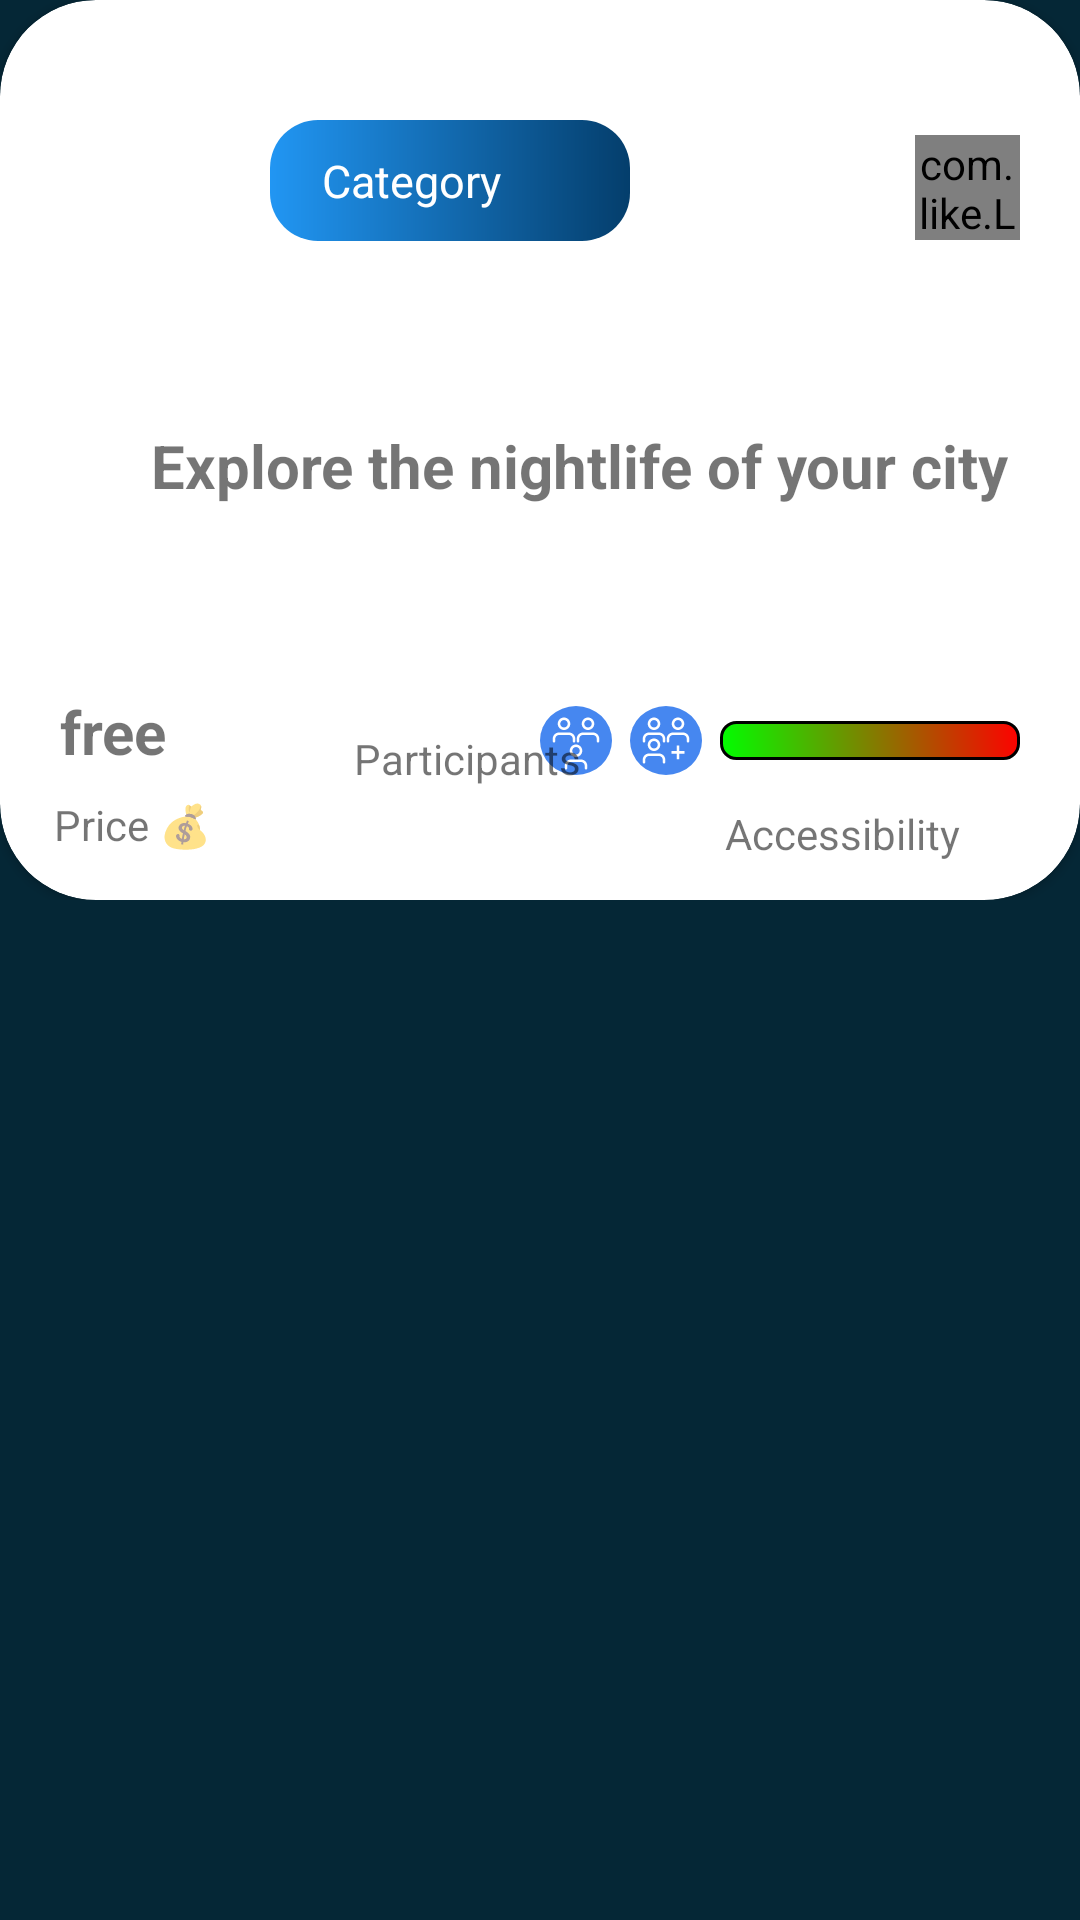

Android layout source for this screen:
<!-- AndroidManifest.xml: application theme AppTheme -->
<!-- res/layout/favorite_list.xml -->
<?xml version="1.0" encoding="utf-8"?>
<androidx.constraintlayout.widget.ConstraintLayout xmlns:android="http://schemas.android.com/apk/res/android"
    xmlns:tools="http://schemas.android.com/tools"
    android:layout_width="match_parent"
    android:layout_height="match_parent"
    xmlns:app="http://schemas.android.com/apk/res-auto"
    android:background="@color/colorDarkGreen">

    <FrameLayout
        android:id="@+id/frame_layout_fav"
        android:layout_width="match_parent"
        android:layout_height="wrap_content"
        app:layout_constraintTop_toTopOf="parent">

        <androidx.cardview.widget.CardView
            android:id="@+id/card_view_fav"
            android:layout_width="match_parent"
            android:layout_height="300dp"
            app:cardCornerRadius="32dp"
            app:layout_constraintTop_toTopOf="parent" />
    </FrameLayout>


    <TextView
        android:id="@+id/text_view_category_fav"
        android:layout_width="120dp"
        android:layout_height="wrap_content"
        android:background="@drawable/new_gradient"
        android:text="  Category"
        android:padding="10dp"
        android:textColor="@color/colorWhite"
        android:textSize="15sp"
        android:layout_marginRight="150dp"
        android:layout_marginTop="40dp"
        app:layout_constraintRight_toRightOf="parent"
        app:layout_constraintTop_toTopOf="parent"
        />
    <com.like.LikeButton
        android:id="@+id/like_btn_fav"
        android:layout_width="35dp"
        android:layout_height="35dp"
        app:icon_type="heart"
        app:like_drawable="@drawable/heart_on"
        app:unlike_drawable="@drawable/heart_off"
        app:liked="true"
        android:layout_marginTop="45dp"
        android:layout_marginEnd="20dp"
        app:dots_primary_color="@color/colorAccent"
        app:dots_secondary_color="@color/colorPrimary"
        app:circle_end_color="@color/colorAccent"
        app:circle_start_color="@color/colorPrimary"
        app:layout_constraintRight_toRightOf="parent"
        app:layout_constraintTop_toTopOf="parent"
        app:anim_scale_factor="2"
        app:is_enabled="false"/>


    <TextView
        android:id="@+id/text_view_emp_fav"
        android:layout_width="wrap_content"
        android:layout_height="50dp"
        android:layout_marginLeft="50dp"
        android:layout_marginTop="50dp"
        android:gravity="center"
        android:text="@string/explore_the_nightlife_of_your_city"
        android:textSize="20sp"
        style="@style/Text.Primary.Header"
        app:layout_constraintLeft_toLeftOf="parent"
        app:layout_constraintTop_toBottomOf="@id/text_view_category_fav"/>

    <TextView
        android:id="@+id/text_view_free_fav"
        android:layout_width="wrap_content"
        android:layout_height="wrap_content"
        android:layout_marginStart="20dp"
        android:layout_marginTop="50dp"
        android:text="free"
        android:textSize="20dp"
        style="@style/Text.Primary.Header"
        app:layout_constraintLeft_toLeftOf="parent"
        app:layout_constraintTop_toBottomOf="@id/text_view_emp_fav"/>

    <TextView
        android:id="@+id/text_view_price_fav"
        android:layout_width="wrap_content"
        android:layout_height="wrap_content"
        android:layout_marginStart="18dp"
        android:layout_marginTop="35dp"
        android:text="Price 💰"
        app:layout_constraintLeft_toLeftOf="parent"
        app:layout_constraintTop_toTopOf="@id/text_view_free_fav"/>

    <ImageView
        android:id="@+id/person_fav"
        android:layout_width="wrap_content"
        android:layout_height="wrap_content"
        android:layout_marginStart="100dp"
        android:layout_marginTop="55dp"
        android:background="@drawable/ic_user_icon"
        app:layout_constraintLeft_toLeftOf="@id/text_view_free_fav"
        app:layout_constraintTop_toBottomOf="@id/text_view_emp_fav"/>

    <ImageView
        android:id="@+id/two_person_fav"
        android:layout_width="wrap_content"
        android:layout_height="wrap_content"
        android:layout_marginStart="30dp"
        android:layout_marginTop="55dp"
        android:background="@drawable/ic_user_icon__"
        app:layout_constraintLeft_toLeftOf="@id/person_fav"
        app:layout_constraintTop_toBottomOf="@id/text_view_emp_fav"/>

    <ImageView
        android:id="@+id/three_person_fav"
        android:layout_width="wrap_content"
        android:layout_height="wrap_content"
        android:layout_marginStart="30dp"
        android:layout_marginTop="55dp"
        android:background="@drawable/ic_user_icon_"
        app:layout_constraintLeft_toLeftOf="@id/two_person_fav"
        app:layout_constraintTop_toBottomOf="@id/text_view_emp_fav"/>

    <ImageView
        android:id="@+id/dop_icons_fav"
        android:layout_width="wrap_content"
        android:layout_height="wrap_content"
        android:layout_marginStart="20dp"
        android:layout_marginTop="55dp"
        android:background="@drawable/ic_user_icon_"
        android:visibility="invisible"
        app:layout_constraintLeft_toLeftOf="@+id/two_person"
        app:layout_constraintTop_toBottomOf="@id/text_view_emp_fav" />

    <ImageView
        android:id="@+id/four_person_fav"
        android:layout_width="wrap_content"
        android:layout_height="wrap_content"
        android:layout_marginStart="30dp"
        android:layout_marginTop="55dp"
        android:background="@drawable/ic_group_1"
        app:layout_constraintLeft_toLeftOf="@id/three_person_fav"
        app:layout_constraintTop_toBottomOf="@id/text_view_emp_fav"/>

    <TextView
        android:id="@+id/partic_fav"
        android:layout_width="wrap_content"
        android:layout_height="wrap_content"
        android:layout_marginStart="100dp"
        android:layout_marginTop="8dp"
        android:text="Participants"
        app:layout_constraintLeft_toLeftOf="@id/text_view_price_fav"
        app:layout_constraintTop_toBottomOf="@id/two_person_fav"/>
    <ProgressBar
        android:id="@+id/progress_bar_fav"
        style="?android:attr/progressBarStyleHorizontal"
        android:layout_width="100dp"
        android:layout_height="13dp"
        android:layout_marginEnd="20dp"
        android:layout_marginTop="60dp"
        android:max="100"
        app:layout_constraintTop_toBottomOf="@id/text_view_emp_fav"
        app:layout_constraintRight_toRightOf="parent"
        android:progressDrawable="@drawable/button_shape"/>


    <TextView
        android:id="@+id/text_view_accessibility_fav"
        android:layout_width="wrap_content"
        android:layout_height="wrap_content"
        android:layout_marginEnd="40dp"
        android:layout_marginTop="15dp"
        android:text="Accessibility"
        app:layout_constraintRight_toRightOf="parent"
        app:layout_constraintTop_toBottomOf="@id/progress_bar_fav"/>


</androidx.constraintlayout.widget.ConstraintLayout>
<!-- resources referenced by this layout -->
<resources>
  <color name="colorAccent">#03DAC5</color>
  <color name="colorDarkGreen">#052736</color>
  <color name="colorPrimary">#6200EE</color>
  <color name="colorWhite">#FFFFFF</color>
  <!-- drawable button_shape (drawable) -->
  <?xml version="1.0" encoding="utf-8"?>
  <shape
      xmlns:android="http://schemas.android.com/apk/res/android"
      android:shape="rectangle">
      <stroke
          android:width="1dp"
          android:color="#000000">
      </stroke>
      <corners android:radius="5dp"/>
      <gradient
          android:endColor="#00FF00"
          android:startColor=" #FF0000"
          android:angle="225">
      </gradient>
  </shape>
  <!-- drawable ic_group_1: vector/xml drawable (drawable, 3884 chars, omitted) -->
  <!-- drawable ic_user_icon_: vector/xml drawable (drawable, 3726 chars, omitted) -->
  <!-- drawable new_gradient (drawable) -->
  <?xml version="1.0" encoding="utf-8"?>
  <shape xmlns:android="http://schemas.android.com/apk/res/android">
      <gradient android:startColor="#2196F3"
          android:endColor="#043E6C"/>
          <corners android:radius="16dp"/>
  
  </shape>
  <string name="explore_the_nightlife_of_your_city">Explore the nightlife of your city</string>
  <style name="Text.Primary.Header">
          <item name="android:textSize">22sp</item>
          <item name="android:textStyle">bold</item>
      </style>
  <style name="AppTheme" parent="Theme.MaterialComponents.Light.DarkActionBar.Bridge">
          
          <item name="colorPrimary">@color/colorPrimary</item>
          <item name="colorPrimaryDark">@color/colorPrimaryDark</item>
          <item name="colorAccent">@color/colorAccent</item>
      </style>
  <color name="colorPrimaryDark">#3700B3</color>
</resources>
